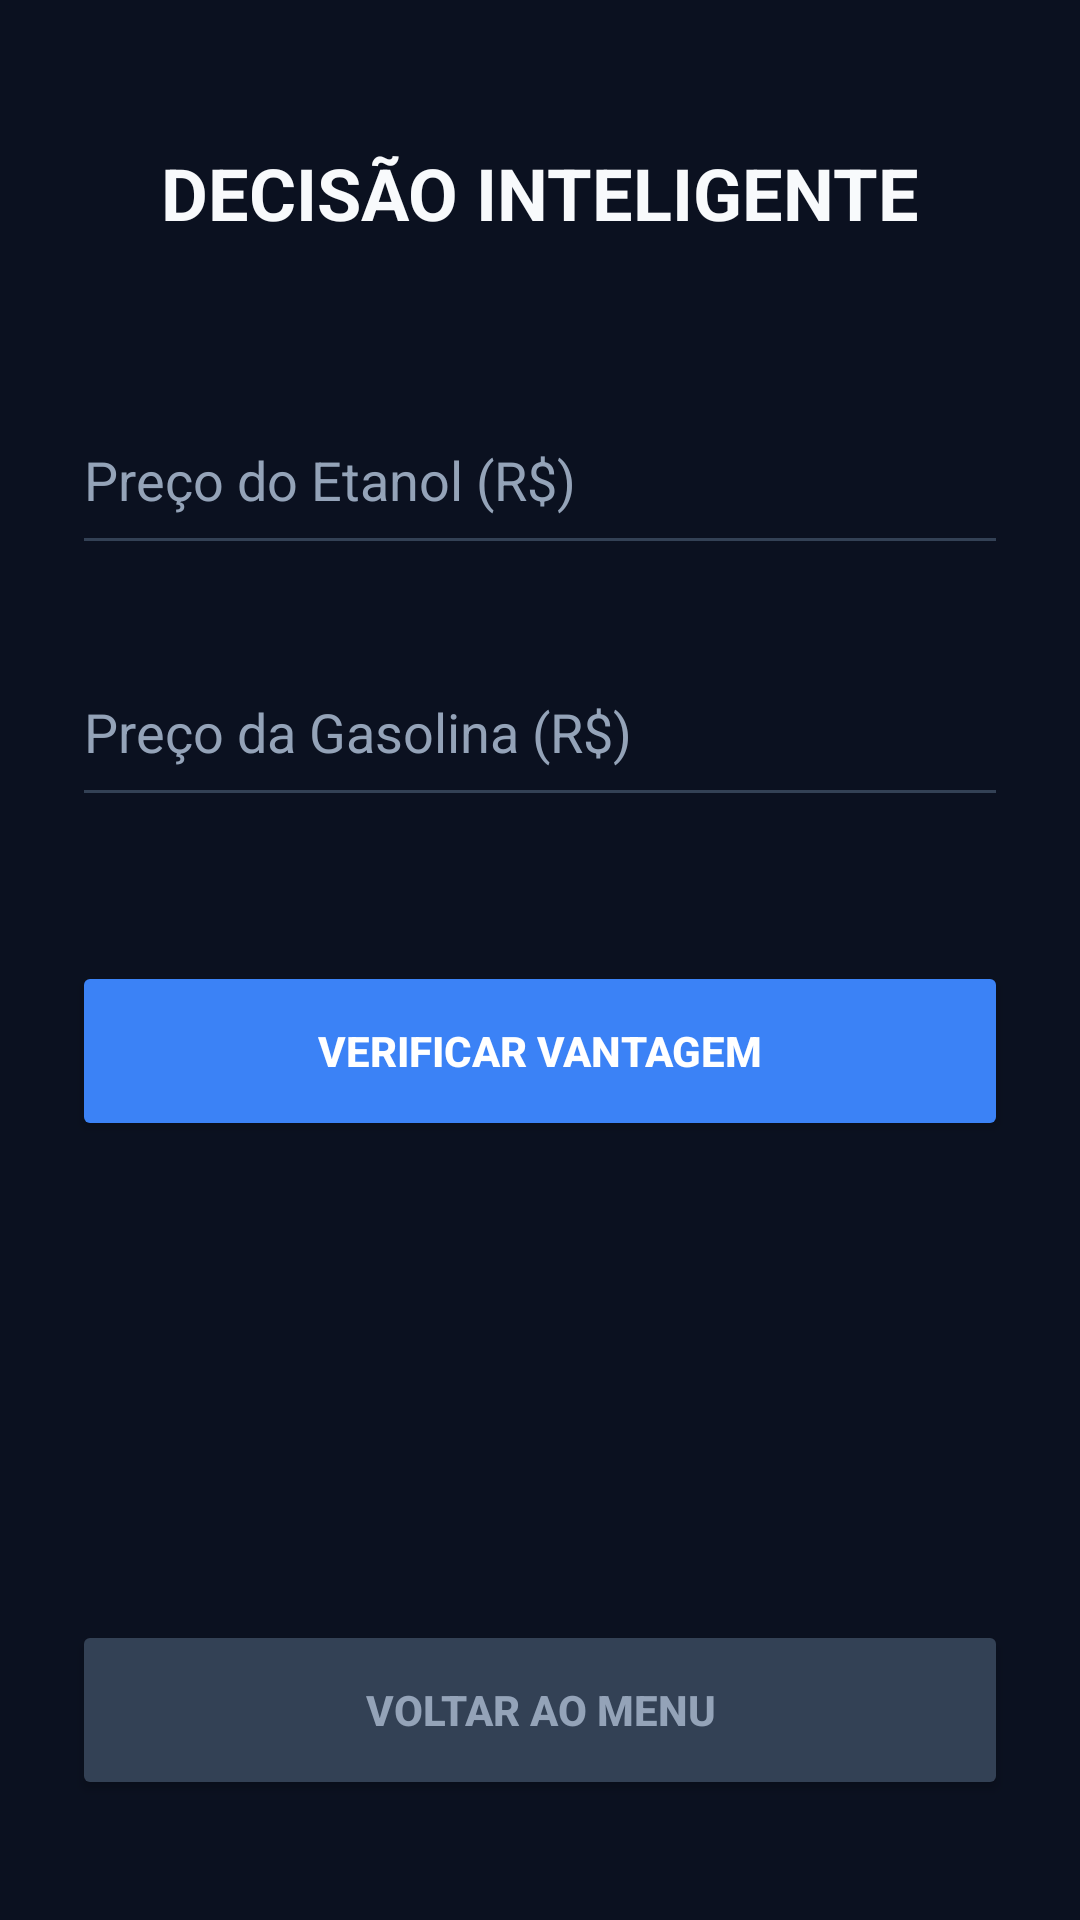

Reconstruct the res/layout file that produces this screen, plus the resources it refers to.
<!-- AndroidManifest.xml: application theme Theme.AppCompat.Light.NoActionBar -->
<!-- res/layout/activity_calculadora.xml -->
<?xml version="1.0" encoding="utf-8"?>
<LinearLayout android:background="#0B1120" android:layout_height="match_parent" android:layout_width="match_parent" android:orientation="vertical" android:padding="24dp" xmlns:android="http://schemas.android.com/apk/res/android" xmlns:app="http://schemas.android.com/apk/res-auto">

    <TextView android:layout_height="wrap_content" android:layout_marginBottom="48dp" android:layout_marginTop="24dp" android:layout_width="match_parent" android:text="DECISÃO INTELIGENTE" android:textAlignment="center" android:textColor="#F8FAFC" android:textSize="24sp" android:textStyle="bold"/>

    <EditText android:backgroundTint="#334155" android:hint="Preço do Etanol (R$)" android:id="@+id/etPrecoEtanol" android:inputType="numberDecimal" android:layout_height="60dp" android:layout_marginBottom="24dp" android:layout_width="match_parent" android:textColor="#F8FAFC" android:textColorHint="#94A3B8"/>

    <EditText android:backgroundTint="#334155" android:hint="Preço da Gasolina (R$)" android:id="@+id/etPrecoGasolina" android:inputType="numberDecimal" android:layout_height="60dp" android:layout_marginBottom="48dp" android:layout_width="match_parent" android:textColor="#F8FAFC" android:textColorHint="#94A3B8"/>

    <Button android:backgroundTint="#3B82F6" android:id="@+id/btnCalcular" android:layout_height="60dp" android:layout_marginBottom="32dp" android:layout_width="match_parent" android:text="VERIFICAR VANTAGEM" android:textColor="#FFFFFF" android:textStyle="bold"/>

    <TextView android:id="@+id/txtResultado" android:layout_height="wrap_content" android:layout_width="match_parent" android:layout_marginBottom="32dp" android:layout_weight="1" android:textAlignment="center" android:textColor="#10B981" android:textSize="22sp" android:textStyle="bold"/>

    
    <Button android:backgroundTint="#334155" android:id="@+id/btnVoltar" android:layout_height="60dp" android:layout_marginBottom="16dp" android:layout_width="match_parent" android:text="VOLTAR AO MENU" android:textColor="#94A3B8" android:textStyle="bold"/>
</LinearLayout>
<!-- resources referenced by this layout -->
<resources>

</resources>
